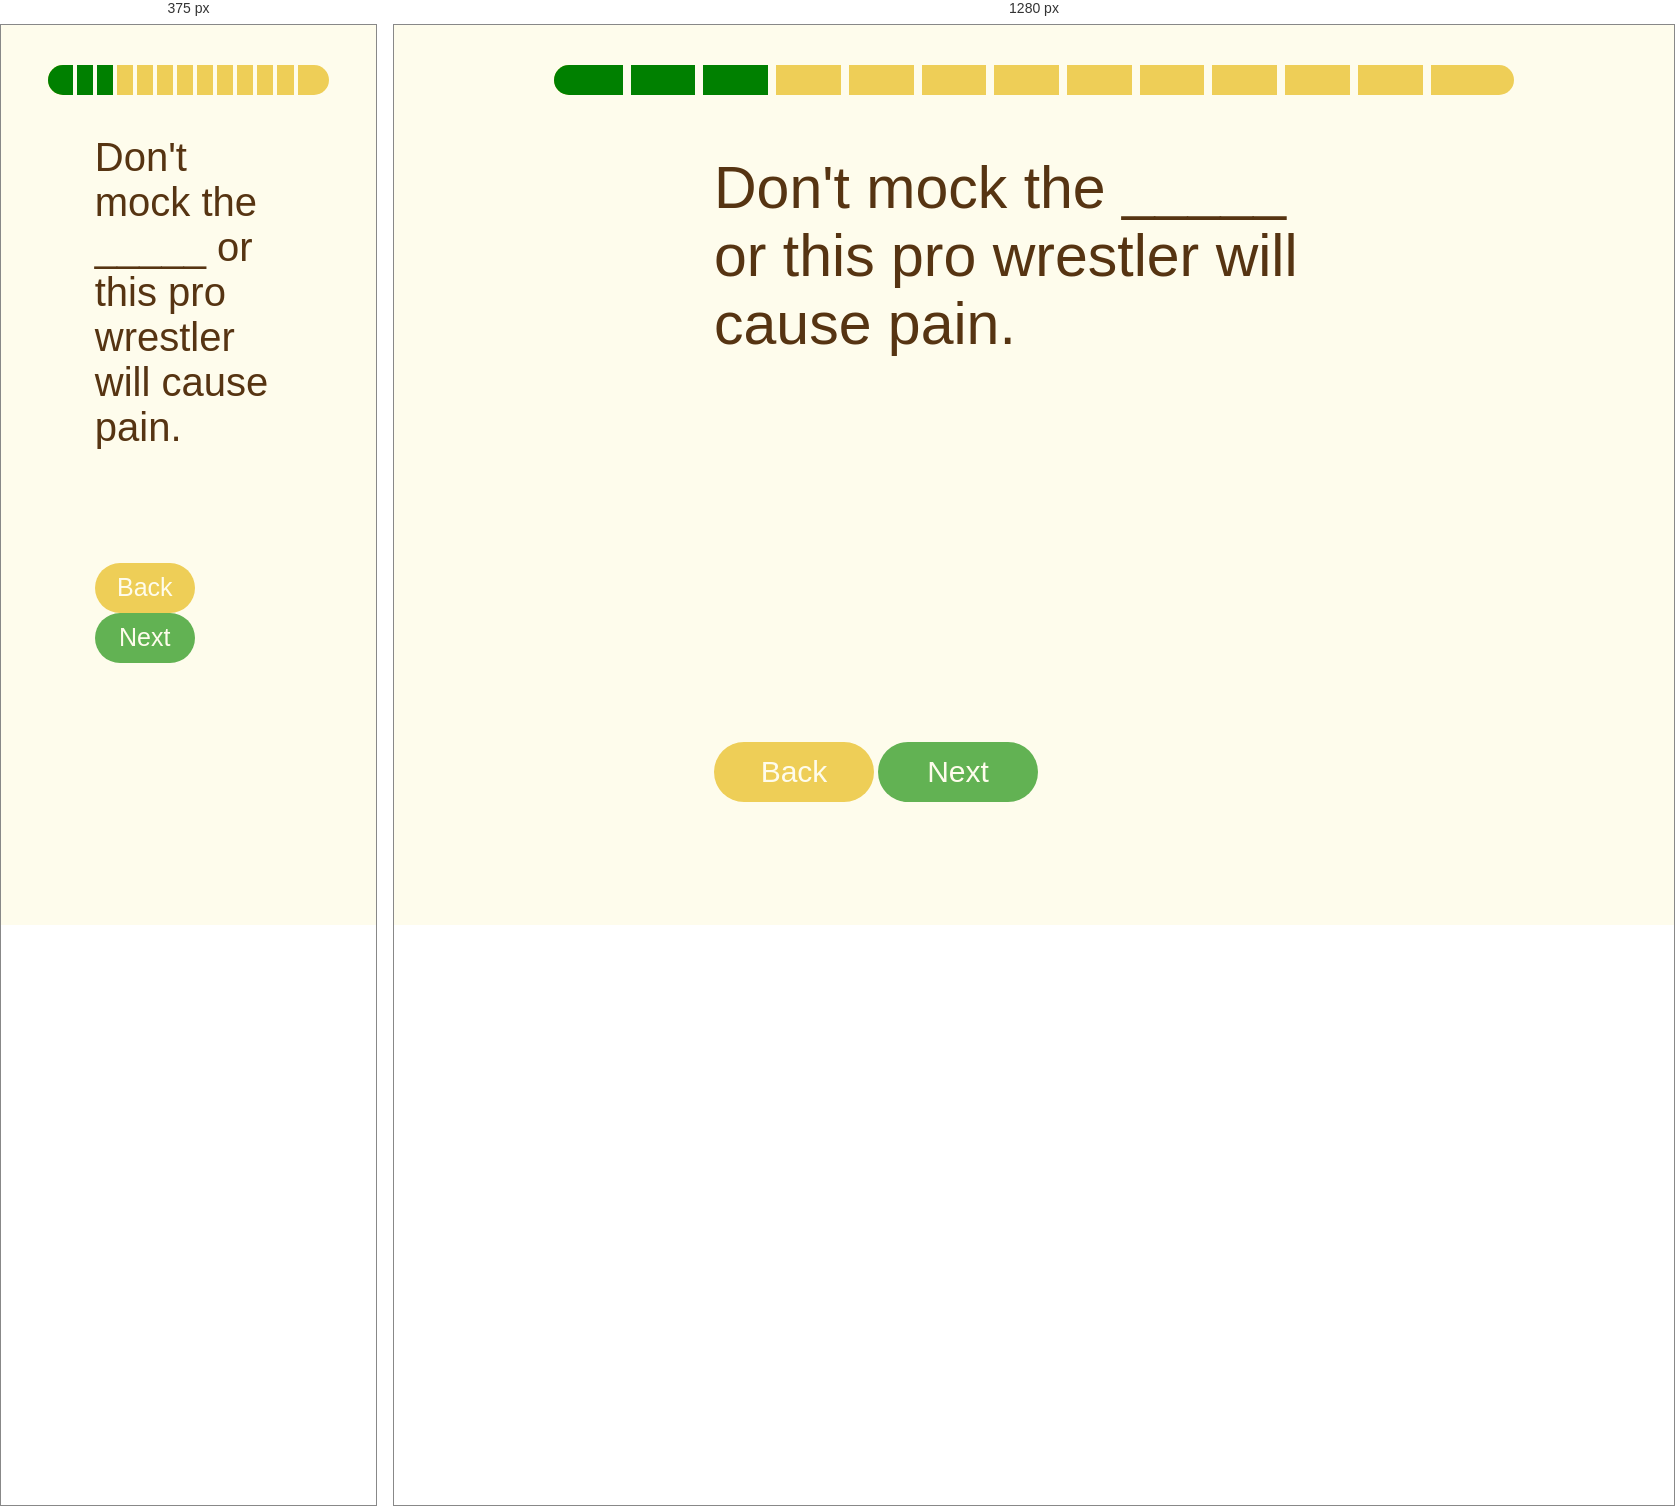
Rendered at 375 px and 1280 px, left to right.

<!-- file: page3.html -->
<!DOCTYPE html>
<html lang="en">
  <head>
    <meta charset="utf-8" />
    <meta name="viewport" content="width=device-width, initial-scale=1" />
    <link rel="icon" href="https://glitch.com/favicon.ico" />
    <title>Hello World!</title>
    <link rel="stylesheet" href="style.css" />
    <script src="/script.js" defer></script>
  </head>
  <body>
    <table>
      <tr>
        <td class="green"></td>
        <td class="green"></td>
        <th class="green"></th>
        <th class="green"></th>
        <th class="green"></th>
        <th></th>
        <th></th>
        <th></th>
        <th></th>
        <th></th>
        <th></th>
        <th></th>
        <th></th>
        <th></th>
        <td></td>
        <td></td>
        <td></td>
        <td></td>
      </tr>
    </table>
    <div id="container"></div>
    <div class="dif">
      <p class="word">Don't mock the _____ or this pro wrestler will cause pain.</p>
  

        <button class="button1"> <a href="page2.html"/>Back</button>
        <button class="button2"> <a href="page4.html"/>Next</button>
   
    </div>
  </body>
</html>


/* @media block from style.css */
@media only screen and (max-width: 768px)  {
  .word {
font-size:40px;  }
  table {
    border-radius: 100px;
  }
 
  button{
    height:50px;
    width:100px;
    font-size: 25px;
  }
  th {
  border-right: solid #fefcec 3pt;
}


}